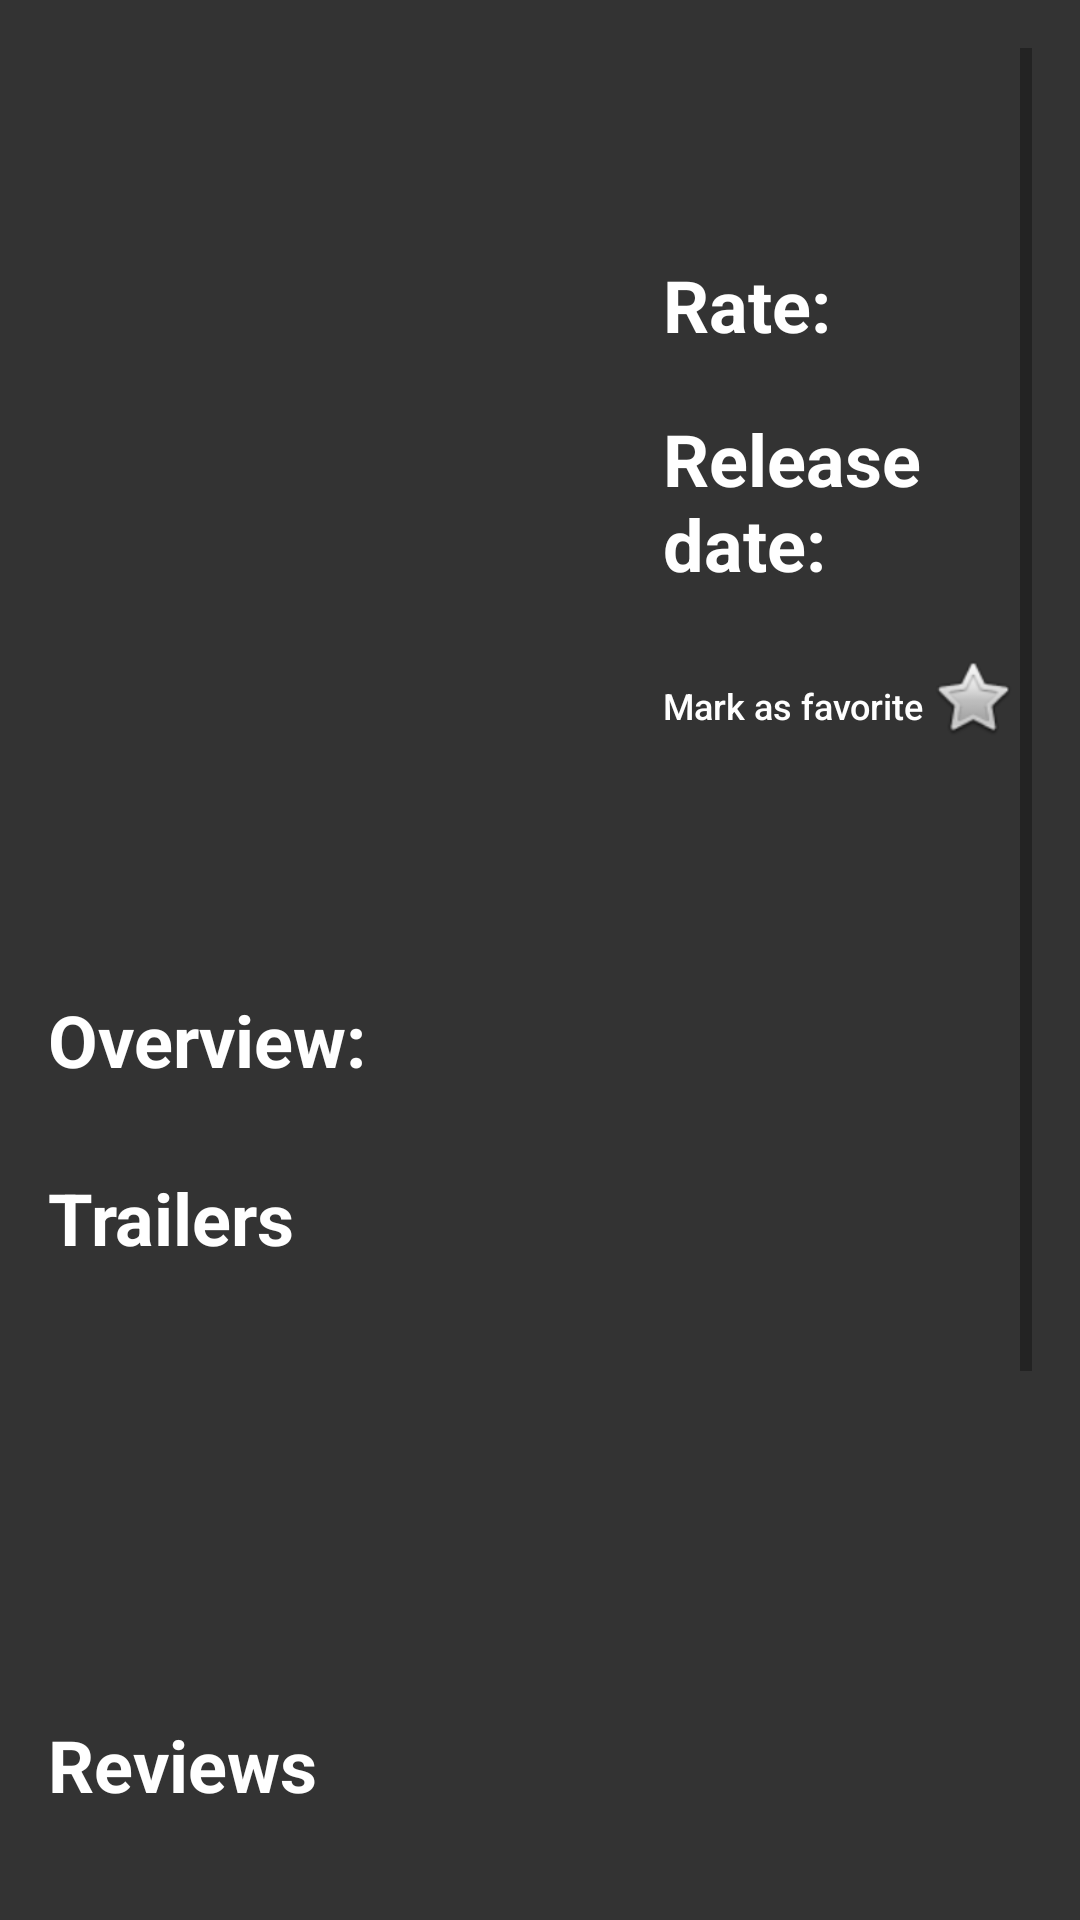

Android layout source for this screen:
<!-- AndroidManifest.xml: application theme AppTheme -->
<!-- res/layout/activity_detail.xml -->
<?xml version="1.0" encoding="utf-8"?>
<FrameLayout xmlns:android="http://schemas.android.com/apk/res/android"
    xmlns:app="http://schemas.android.com/apk/res-auto"
    xmlns:tools="http://schemas.android.com/tools"
    android:layout_width="match_parent"
    android:layout_height="match_parent"
    android:paddingLeft="16dp"
    android:paddingRight="16dp"
    android:paddingTop="16dp"
    android:background="#333333"
    android:paddingBottom="16dp"
    tools:context=".DetailActivity">

    <ScrollView
        android:layout_width="match_parent"
        android:layout_height="match_parent"
        android:background="#333333">
        <LinearLayout
            android:layout_width="match_parent"
            android:layout_height="match_parent"
            android:orientation="vertical"
            android:background="#333333">

            <TextView
                android:layout_width="match_parent"
                android:layout_height="wrap_content"
                android:id="@+id/name_movie"
                android:layout_gravity="center"
                android:gravity="left"
                android:autoSizeTextType="uniform"
                android:maxLines="2"
                android:fontFamily="sans-serif"
                android:textStyle="italic|bold"
                android:textColor="@color/colorPrimaryDark"
                android:textSize="48sp"


                />

            <LinearLayout
                android:layout_width="match_parent"
                android:layout_height="wrap_content"
                android:orientation="horizontal">
                <ImageView
                    android:layout_width="200dp"
                    android:layout_height="250dp"
                    android:id="@+id/movie_picture"
                    android:scaleType="centerInside"
                    />


                <LinearLayout
                    android:layout_width="match_parent"
                    android:layout_height="wrap_content"
                    android:orientation="vertical"
                    android:layout_margin="5dp"
                    android:layout_toRightOf="@+id/movie_picture">
                    <TextView
                        android:layout_width="wrap_content"
                        android:layout_height="wrap_content"
                        android:textAppearance="?android:attr/textAppearanceMedium"
                        android:textSize="24sp"
                        android:text="@string/rate_title"
                        android:textStyle="bold"
                        android:textColor="@android:color/white"
                        android:id="@+id/rate_title" />

                    <TextView
                        android:layout_width="wrap_content"
                        android:layout_height="wrap_content"
                        android:textAppearance="?android:attr/textAppearanceMedium"
                        android:textSize="14sp"
                        android:textColor="@android:color/white"
                        android:id="@+id/rate_view"
                        tools:text="10/10"/>

                    <TextView
                        android:layout_width="wrap_content"
                        android:layout_height="wrap_content"
                        android:textAppearance="?android:attr/textAppearanceMedium"
                        android:textSize="24sp"
                        android:text="@string/release_title"
                        android:textStyle="bold"
                        android:textColor="@android:color/white"
                        android:id="@+id/release_title" />
                    <TextView
                        android:layout_width="wrap_content"
                        android:layout_height="wrap_content"
                        android:textSize="14sp"
                        android:textAppearance="?android:attr/textAppearanceMedium"
                        android:textColor="@android:color/white"
                        android:id="@+id/date_view"
                        tools:text="12/09/2018"/>
                    <LinearLayout
                        android:layout_width="match_parent"
                        android:layout_height="match_parent">
                        <TextView
                            android:id="@+id/button"
                            android:gravity="left|bottom"

                            android:textAppearance="@style/TextAppearance.AppCompat.Title"
                            android:layout_width="0dp"
                            android:textColor="@android:color/white"
                            android:layout_height="wrap_content"
                            android:layout_weight="3"
                            android:autoSizeTextType="uniform"
                            android:maxLines="1"
                            android:text="@string/button_mark_as_favorite"/>

                        <ImageView
                            android:layout_gravity="left|center_horizontal"
                            android:id="@+id/favoriteButton"
                            android:layout_width="0dp"
                            android:layout_height="wrap_content"
                            android:layout_weight="1"

                            app:srcCompat="@android:drawable/btn_star_big_off" />

                    </LinearLayout>







                </LinearLayout>





            </LinearLayout>

            <TextView
                android:layout_width="wrap_content"
                android:layout_height="wrap_content"
                android:textAppearance="?android:attr/textAppearanceMedium"
                android:textSize="24sp"
                android:text="@string/overview_title"
                android:textStyle="bold"
                android:textColor="@android:color/white"
                android:id="@+id/overview_title" />

            <TextView
                android:layout_width="wrap_content"
                android:layout_height="wrap_content"
                android:textSize="14sp"
                android:textAppearance="?android:attr/textAppearanceMedium"
                tools:text="Overview"
                android:layout_marginTop="8dp"
                android:textColor="@android:color/white"
                android:id="@+id/Overview_view" />

            <TextView
                android:layout_width="wrap_content"
                android:layout_height="wrap_content"
                android:textAppearance="?android:attr/textAppearanceMedium"
                android:textSize="24sp"
                android:text="@string/triler_title"
                android:textStyle="bold"
                android:textColor="@android:color/white"
                android:id="@+id/trailer_title" />

            <android.support.v7.widget.RecyclerView
                android:id="@+id/trailer_listview"
                android:layout_width="match_parent"
                android:layout_height="150dp">

            </android.support.v7.widget.RecyclerView>
            <TextView
                android:layout_width="wrap_content"
                android:layout_height="wrap_content"
                android:textAppearance="?android:attr/textAppearanceMedium"
                android:textSize="24sp"
                android:text="@string/reviews_title"
                android:textStyle="bold"
                android:textColor="@android:color/white"
                android:id="@+id/reviews_title" />

            <android.support.v7.widget.RecyclerView
                android:id="@+id/reviews_listview"
                android:layout_width="match_parent"
                android:layout_height="250dp">

            </android.support.v7.widget.RecyclerView>

        </LinearLayout>



    </ScrollView>

</FrameLayout>
<!-- resources referenced by this layout -->
<resources>
  <color name="colorPrimaryDark">#BB3300</color>
  <string name="button_mark_as_favorite"> Mark as favorite</string>
  <string name="overview_title">Overview:</string>
  <string name="rate_title">Rate:</string>
  <string name="release_title">Release date:</string>
  <string name="reviews_title">Reviews</string>
  <string name="triler_title">Trailers</string>
  <style name="AppTheme" parent="Theme.AppCompat.Light.DarkActionBar">
          
          <item name="colorPrimary">#AA3300</item>
          <item name="colorPrimaryDark">#BB3300</item>
          <item name="colorAccent">#536DFE</item>
          <item name="preferenceTheme">@style/PreferenceThemeOverlay</item>
      </style>
</resources>
